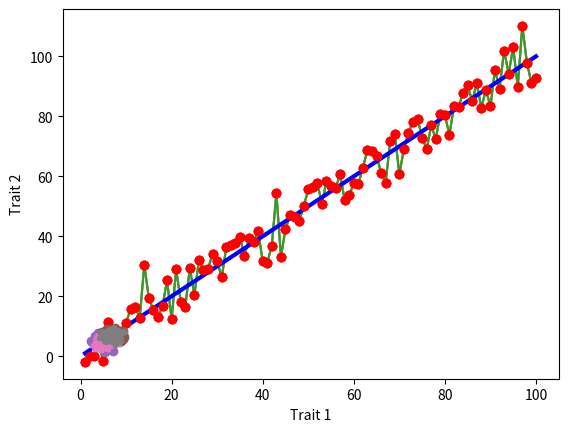
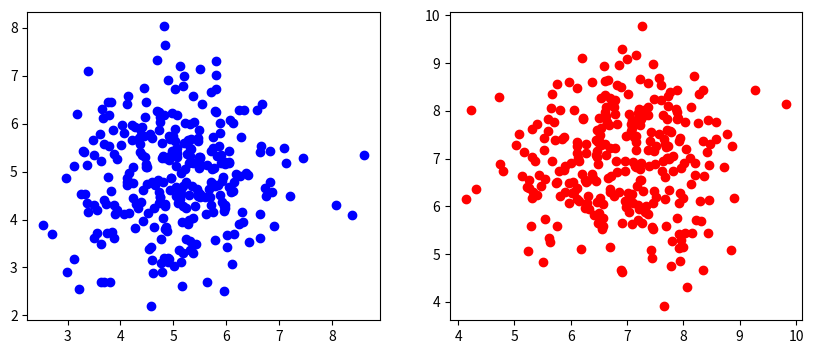
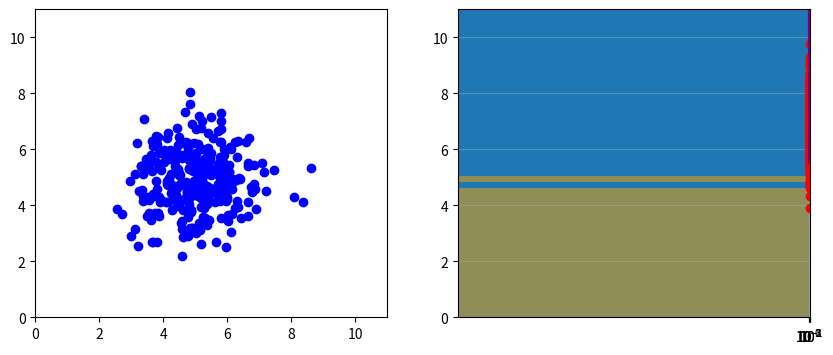

Write Python code to recreate these figures, in order.
import matplotlib.pyplot as plt
import numpy as np
import copy

x = np.linspace(1,100,100) # This numpy function generates evenly spaced numbers between 1 and 100

y = copy.copy(x)  # Initialize y as a deep copy of x, so that changes to y do not affect x

for i in range(len(y)):
    y[i] = y[i] + np.random.normal(0,5,1)  # Add some random noise to the y values


plt.plot(x,y)
plt.show()

plt.ylabel("Distance")
plt.xlabel("Day")
plt.plot(x,y)
plt.show()

plt.ylabel("Distance")
plt.xlabel("Day")
plt.plot(x,y)
plt.plot(x,x)
plt.show()

plt.ylabel("Distance")
plt.xlabel("Day")
plt.plot(x,x,'b--')  # blue (b), dashed line (--)
plt.plot(x,y,'ro')   # red (r) points (o)
plt.show()

plt.ylabel("Distance")
plt.xlabel("Day")
plt.plot(x,x,'b:')  # blue, dotted line
plt.plot(x,y,'ro')  # red points
plt.show()

plt.ylabel("Distance")
plt.xlabel("Day")
plt.plot(x,x,'b',linewidth=3)  # We don't change the line type, but we do change its width.
plt.plot(x,y,'ro')
plt.show()

# Generating fake coordinates for group 1
x_1 = np.random.normal(5,1,300)
y_1 = np.random.normal(5,1,300)

# Generating fake coordinates for group 2
x_2 = np.random.normal(7,1,300)
y_2 = np.random.normal(7,1,300)

plt.plot(x_1,y_1,'o')  # Plot group 1 as points
plt.plot(x_2,y_2,'o')  # Plot group 2 as points
plt.xlabel("Trait 1")  # Label axes
plt.ylabel("Trait 2")
plt.show()

x_1 = np.random.normal(5,1,300)
y_1 = np.random.normal(5,1,300)

x_2 = np.random.normal(7,1,300)
y_2 = np.random.normal(7,1,300)

plt.plot(x_1,y_1,'^',markersize=3)  # Changing point type and size
plt.plot(x_2,y_2,'o',markersize=3)
plt.xlabel("Trait 1")
plt.ylabel("Trait 2")
plt.show()

# The plt.figure() function creates the overall plotting region
# The optional figsize argument allows us to adjust the plotting region's size

plt.figure(figsize=(10,4))

# The plt.subplot() function specifies where the first plot should go
# The first number indicates the number of rows
# The second number indicates the number of columns
# The third number indicates the position of the plot

plt.subplot(121)
plt.plot(x_1,y_1,'bo')

# We use the same dimensions (1 row, 2 columns) for the second plot, but 
# use position 2

plt.subplot(122)
plt.plot(x_2,y_2,'ro')

# After we've added the plots, we show the overall figure

plt.show()

plt.figure(figsize=(10,4))

plt.subplot(121)
plt.axis([0,11,0,11])  # Adding axis limits [xMin,xMax,yMin,yMax]
plt.plot(x_1,y_1,'bo')

plt.subplot(122)
plt.axis([0,11,0,11])
plt.plot(x_2,y_2,'ro')

plt.show()

groups = ["groupOne","groupTwo","groupThree","groupFour"]     # Define names of groups
values = np.random.normal(10,2,4) # Drawing four numbers to act as values for groups
plt.bar([1,2,3,4],values,tick_label=groups)
plt.show()

plt.plot([1,2,3,4],values,"purple",linewidth=3,label=groups) # Using full word to specify color
plt.show()

exampleNums = np.random.normal(0,2,500) # Example data

plt.hist(exampleNums,50)
plt.show()

plt.hist(exampleNums,               # Example data (the only required argument)
         50,                        # Number of bins
         color="orange",            # Color of the bars
         alpha=0.5,                 # Transparency of the bars (1=solid,0=totally transparent)
         orientation="horizontal")  # Orienting horizontally
plt.grid(True)
plt.show()

stateCounts = [2197,211,2575,997,17540,5429,7781,928,1211,14739,9156,274,408,1210,13549,5507,1048,905,1289,16284,519,4371,15202,18852,1069,1915,3037,319,490,2101,747,44416,794,140081,3220,237,8,4782,1472,1181,14582,573,1229,2417,320,4010,8974,1752,575,45,3333,8682,412,2578,221]

plt.hist(stateCounts,30)
plt.show()

plt.hist(stateCounts,
         bins=np.logspace(0,6,20))  # Using numpy to generate 20 values evenly spaced on a log
                                    # scale from 10^0 to 10^6. These values will define the 
                                    # boundaries of our histogram bins.
        
plt.xscale("log")              # Creating a log x-scale for our histogram

plt.grid(True,alpha=0.4)       # Adding grid and adjusting transparency

plt.show()                     # Displaying the histogram